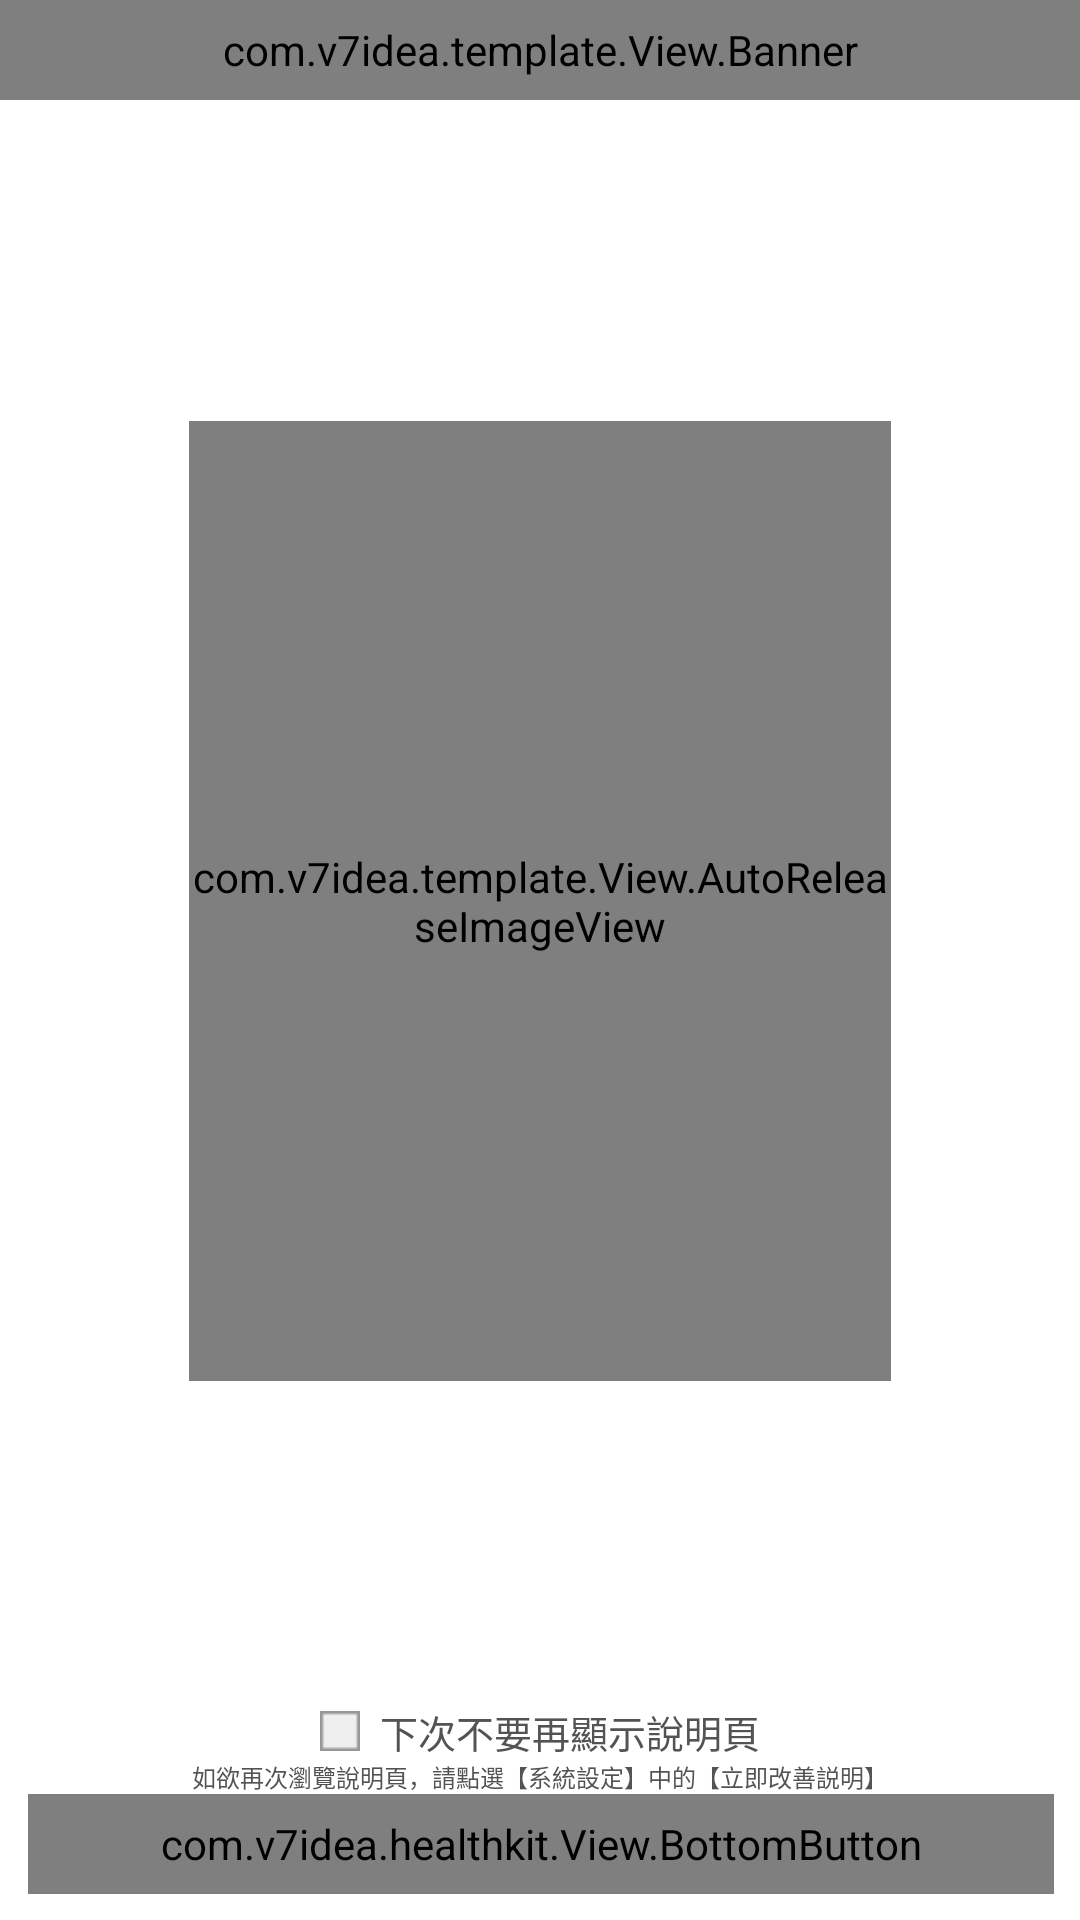

Produce the Android XML layout that renders to this screen, including the resource entries it uses.
<!-- AndroidManifest.xml: application theme AppTheme -->
<!-- res/layout/activity_health_description_page2.xml -->
<?xml version="1.0" encoding="utf-8"?>
<RelativeLayout xmlns:android="http://schemas.android.com/apk/res/android"
    xmlns:tools="http://schemas.android.com/tools"
    android:layout_width="match_parent"
    android:layout_height="match_parent"
    android:background="@android:color/white"
    tools:context=".HealthDescriptionPage2">

    <com.v7idea.template.View.Banner
        android:id="@+id/HealthDescriptionPage2_Banner_Header"
        android:layout_width="match_parent"
        android:layout_height="100px" />

    <LinearLayout
        android:layout_width="match_parent"
        android:layout_height="match_parent"
        android:layout_above="@+id/HealthDescriptionPage2_LinearLayout_CheckBoxContainer"
        android:layout_below="@id/HealthDescriptionPage2_Banner_Header"
        android:gravity="center"
        android:orientation="vertical">

        <com.v7idea.template.View.AutoReleaseImageView
            android:id="@+id/HealthDescriptionPage2_AutoReleaseImageView"
            android:layout_width="702px"
            android:layout_height="960px"
            android:scaleType="fitXY"
            android:src="@mipmap/health_description_page4" />

    </LinearLayout>

    <LinearLayout
        android:id="@+id/HealthDescriptionPage2_LinearLayout_CheckBoxContainer"
        android:layout_width="match_parent"
        android:layout_height="wrap_content"
        android:layout_above="@+id/HealthDescriptionPage2_TextView_CheckBoxHint"
        android:gravity="center"
        android:orientation="horizontal">

        <ImageView
            android:id="@+id/HealthDescriptionPage2_ImageView_CheckIcon"
            android:layout_width="40px"
            android:layout_height="40px"
            android:scaleType="fitXY"
            android:src="@drawable/check_box_selector" />

        <TextView
            android:id="@+id/HealthDescriptionPage2_TextView_MiddleTitle"
            android:layout_width="wrap_content"
            android:layout_height="wrap_content"
            android:layout_marginLeft="20px"
            android:text="@string/next_time_not_show"
            android:textColor="@color/color_515355"
            android:textSize="38px" />

    </LinearLayout>

    <TextView
        android:id="@+id/HealthDescriptionPage2_TextView_CheckBoxHint"
        android:layout_width="match_parent"
        android:layout_height="wrap_content"
        android:gravity="center"
        android:layout_above="@+id/HealthDescriptionPage2_BottomButton"
        android:text="@string/HEALTHDESCRIPTIONPAGE2_TEXT_NEXT_TIME_NOT_SHOW_HINT"
        android:textColor="@color/color_515355"
        android:textSize="24px" />

    <com.v7idea.healthkit.View.BottomButton
        android:id="@+id/HealthDescriptionPage2_BottomButton"
        android:layout_width="match_parent"
        android:layout_height="100px"
        android:layout_alignParentBottom="true"
        android:layout_marginBottom="26px"
        android:layout_marginLeft="28px"
        android:layout_marginRight="26px" />

</RelativeLayout>
<!-- resources referenced by this layout -->
<resources>
  <color name="color_515355">#515355</color>
  <!-- drawable check_box_selector (drawable) -->
  <?xml version="1.0" encoding="utf-8"?>
  <selector xmlns:android="http://schemas.android.com/apk/res/android">
      <item android:drawable="@mipmap/icon_checkbox_checked" android:state_selected="true"/>
      <item android:drawable="@mipmap/icon_checkbox_unchecked" android:state_selected="false"/>
  </selector>
  <!-- mipmap health_description_page4: png bitmap (mipmap-hdpi, 198828 bytes) -->
  <string name="HEALTHDESCRIPTIONPAGE2_TEXT_NEXT_TIME_NOT_SHOW_HINT">如欲再次瀏覽說明頁，請點選【系統設定】中的【立即改善説明】</string>
  <string name="next_time_not_show">下次不要再顯示說明頁</string>
  <style name="AppTheme" parent="Theme.AppCompat.Light.NoActionBar">
          
          <item name="windowActionBar">false</item>
          <item name="windowNoTitle">true</item>
  
          <item name="colorPrimary">@color/colorPrimary</item>
          <item name="colorPrimaryDark">@color/colorPrimaryDark</item>
          <item name="colorAccent">@color/colorAccent</item>
      </style>
  <color name="colorPrimary">#3F51B5</color>
  <color name="colorPrimaryDark">#303F9F</color>
  <color name="colorAccent">#FF4081</color>
</resources>
